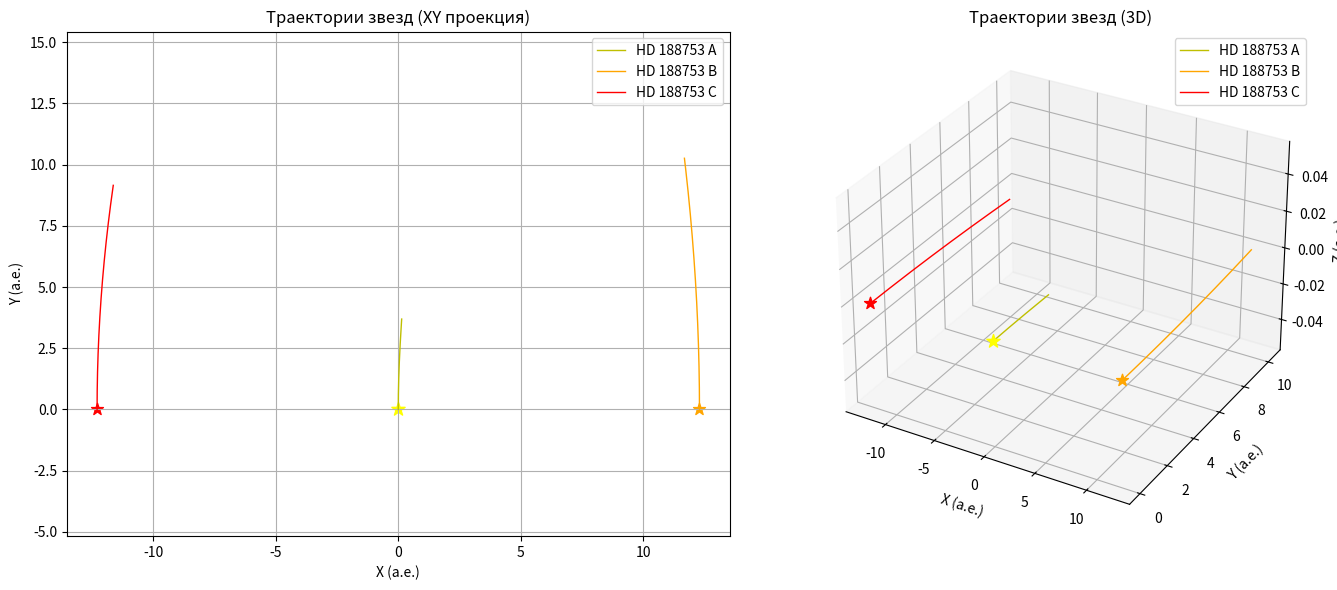

Reproduce this figure in Python.
import numpy as np
import matplotlib.pyplot as plt
from mpl_toolkits.mplot3d import Axes3D

G = 6.67e-11  # гравитационная постоянная, м^3/(кг·с^2)
M_sun = 1.98847e30  # масса Солнца, кг
au_to_m = 1.496e11  # астрономическая единица в метрах
day_to_sec = 24 * 3600  # день в секундах
year_to_sec = 365.25 * day_to_sec  # год в секундах

m1 = 1.06 * M_sun  # HD 188753 A (желтый карлик)
m2 = 0.96 * M_sun  # HD 188753 B (оранжевый карлик)
m3 = 0.67 * M_sun  # HD 188753 C (красный карлик)

rA0 = np.array([0.0, 0.0, 0.0])  # A в центре
rB0 = np.array([12.3 * au_to_m, 0.0, 0.0])  # B справа
rC0 = np.array([-12.3 * au_to_m, 0.0, 0.0])  # C слева

vA0 = np.array([0.0, 8435, 0.0])  # скорость A вдоль оси Y
vB0 = np.array([0.0, 24556, 0.0])  # скорость B вдоль оси Y
vC0 = np.array([0.0, 21893, 0.0])  # скорость C вдоль оси Y

t_total = 2 * year_to_sec  # 2 года в секундах
dt = day_to_sec  # шаг 1 день
n_steps = int(t_total / dt) + 1

t_array = np.linspace(0, t_total, n_steps)
r1_array = np.zeros((n_steps, 3))
r2_array = np.zeros((n_steps, 3))
r3_array = np.zeros((n_steps, 3))
v1_array = np.zeros((n_steps, 3))
v2_array = np.zeros((n_steps, 3))
v3_array = np.zeros((n_steps, 3))

r1_array[0] = rA0
r2_array[0] = rB0
r3_array[0] = rC0
v1_array[0] = vA0
v2_array[0] = vB0
v3_array[0] = vC0

for i in range(n_steps - 1):
    # Текущие положения
    r1 = r1_array[i]
    r2 = r2_array[i]
    r3 = r3_array[i]
    
    # Вычисление ускорений
    # Векторы от тела 1 к телам 2 и 3
    r12 = r2 - r1
    r13 = r3 - r1
    # Векторы от тела 2 к телам 1 и 3
    r21 = -r12
    r23 = r3 - r2
    # Векторы от тела 3 к телам 1 и 2
    r31 = -r13
    r32 = -r23

    dist12 = np.linalg.norm(r12)
    dist13 = np.linalg.norm(r13)
    dist23 = np.linalg.norm(r23)
    

    a1 = G * m2 * r12 / dist12**3 + G * m3 * r13 / dist13**3

    a2 = G * m1 * r21 / dist12**3 + G * m3 * r23 / dist23**3

    a3 = G * m1 * r31 / dist13**3 + G * m2 * r32 / dist23**3

    v1_array[i+1] = v1_array[i] + a1 * dt
    v2_array[i+1] = v2_array[i] + a2 * dt
    v3_array[i+1] = v3_array[i] + a3 * dt

    r1_array[i+1] = r1_array[i] + v1_array[i+1] * dt
    r2_array[i+1] = r2_array[i] + v2_array[i+1] * dt
    r3_array[i+1] = r3_array[i] + v3_array[i+1] * dt

r1_au = r1_array / au_to_m
r2_au = r2_array / au_to_m
r3_au = r3_array / au_to_m

fig = plt.figure(figsize=(14, 6))

ax1 = fig.add_subplot(121)
ax1.plot(r1_au[:, 0], r1_au[:, 1], 'y-', label='HD 188753 A', linewidth=1)
ax1.plot(r2_au[:, 0], r2_au[:, 1], 'orange', label='HD 188753 B', linewidth=1)
ax1.plot(r3_au[:, 0], r3_au[:, 1], 'r-', label='HD 188753 C', linewidth=1)
ax1.scatter([0], [0], color='yellow', s=100, marker='*')  # начальное положение A
ax1.scatter([12.3], [0], color='orange', s=80, marker='*')  # начальное положение B
ax1.scatter([-12.3], [0], color='red', s=80, marker='*')  # начальное положение C
ax1.set_xlabel('X (а.е.)')
ax1.set_ylabel('Y (а.е.)')
ax1.set_title('Траектории звезд (XY проекция)')
ax1.legend()
ax1.grid(True)
ax1.axis('equal')

ax2 = fig.add_subplot(122, projection='3d')
ax2.plot(r1_au[:, 0], r1_au[:, 1], r1_au[:, 2], 'y-', label='HD 188753 A', linewidth=1)
ax2.plot(r2_au[:, 0], r2_au[:, 1], r2_au[:, 2], 'orange', label='HD 188753 B', linewidth=1)
ax2.plot(r3_au[:, 0], r3_au[:, 1], r3_au[:, 2], 'r-', label='HD 188753 C', linewidth=1)
ax2.scatter([0], [0], [0], color='yellow', s=100, marker='*')
ax2.scatter([12.3], [0], [0], color='orange', s=80, marker='*')
ax2.scatter([-12.3], [0], [0], color='red', s=80, marker='*')
ax2.set_xlabel('X (а.е.)')
ax2.set_ylabel('Y (а.е.)')
ax2.set_zlabel('Z (а.е.)')
ax2.set_title('Траектории звезд (3D)')
ax2.legend()

plt.tight_layout()
plt.show()

plt.savefig('fig_11.png')
